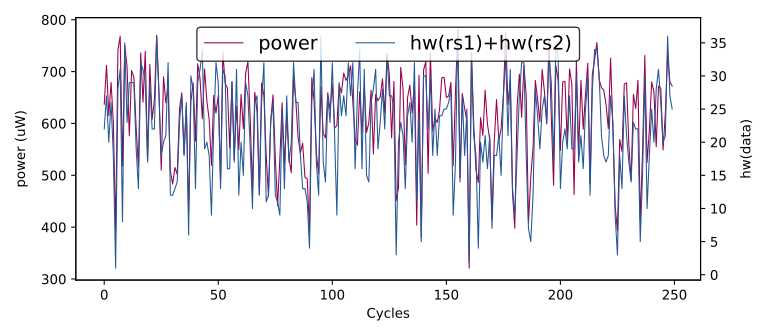

The file beside this chart, header and first rows:
hw(rs1)+hw(rs2), HW
0, 0
24, 664
25, 688
31, 698
20, 736
19, 669
20, 596
17, 645
20, 582
12, 602
22, 637
27, 712
20, 615
26, 679
18, 602
1, 392
28, 742
31, 768
8, 518
35, 750
23, 710
29, 576
29, 702
29, 689
19, 591
13, 516
32, 736
31, 641
29, 739
17, 528
29, 714
22, 608
22, 646
36, 770
27, 661
18, 510
20, 690
21, 640
32, 669
12, 508
12, 483
13, 515
14, 502
23, 628
27, 659
18, 540
26, 634
6, 432
30, 643
28, 678
13, 566
29, 715
31, 687
34, 609
19, 705
20, 643
18, 608
9, 519
22, 654
32, 620
... 49,940 more rows
